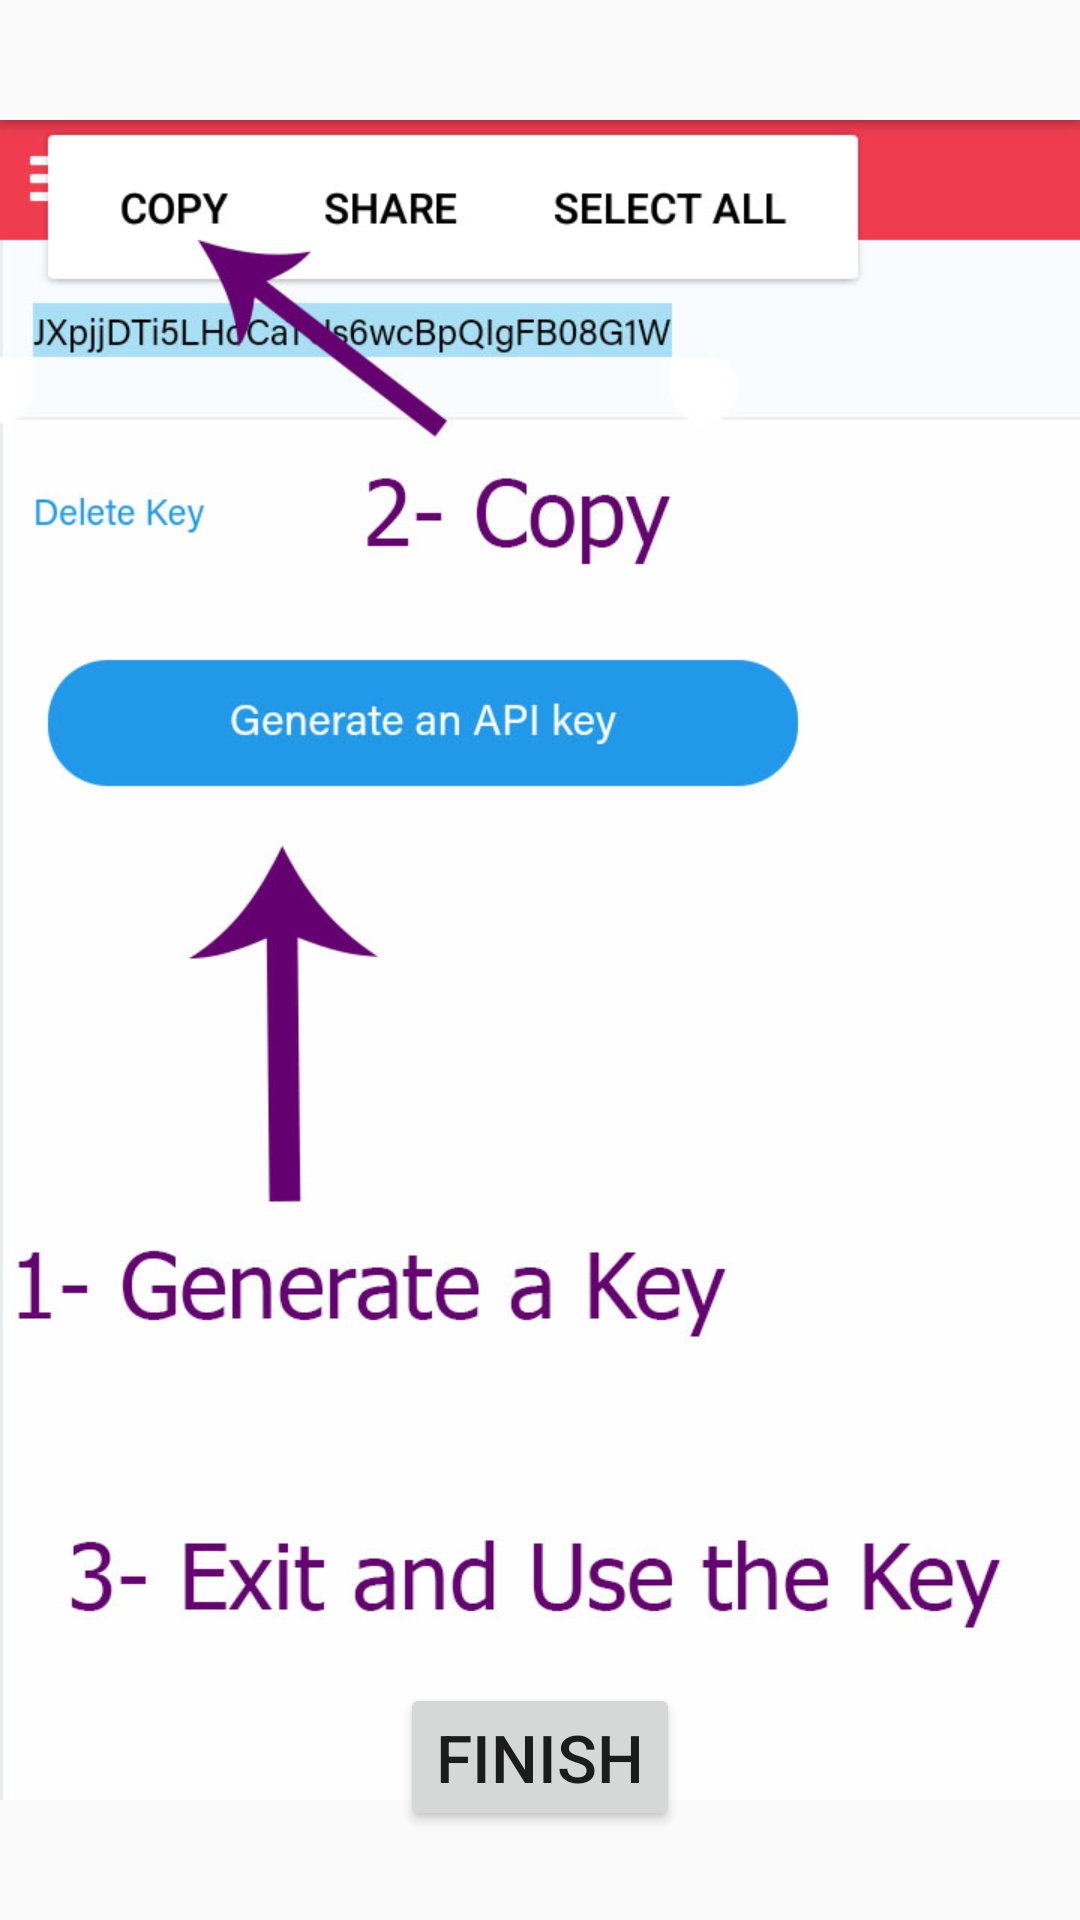

The Android layout XML behind this screen, and the referenced resources:
<!-- AndroidManifest.xml: application theme Theme.Savedio -->
<!-- res/layout/fra5.xml -->
<?xml version="1.0" encoding="utf-8"?>
<android.support.constraint.ConstraintLayout
    xmlns:android="http://schemas.android.com/apk/res/android"
    xmlns:app="http://schemas.android.com/apk/res-auto"
    android:layout_width="match_parent"
    android:layout_height="match_parent">

    <ImageView
        android:id="@+id/imageView5"
        android:layout_width="wrap_content"
        android:layout_height="wrap_content"
        app:layout_constraintBottom_toBottomOf="parent"
        app:layout_constraintEnd_toEndOf="parent"
        app:layout_constraintStart_toStartOf="parent"
        app:layout_constraintTop_toTopOf="parent"
        app:srcCompat="@drawable/tut5" />

    <Button
        android:id="@+id/bt_end_tut"
        android:layout_width="wrap_content"
        android:layout_height="wrap_content"
        android:text="Finish"
        android:textSize="22dp"
        app:layout_constraintBottom_toBottomOf="parent"
        app:layout_constraintEnd_toEndOf="@+id/imageView5"
        app:layout_constraintStart_toStartOf="@+id/imageView5"
        app:layout_constraintTop_toTopOf="parent"
        app:layout_constraintVertical_bias="0.95" />

</android.support.constraint.ConstraintLayout>
<!-- resources referenced by this layout -->
<resources>
  <!-- drawable tut5: jpg bitmap (drawable, 103054 bytes) -->
  <style name="Theme.Savedio" parent="Theme.AppCompat.Light.DarkActionBar">
          
          <item name="colorPrimary">@color/purple_500</item>
          <item name="colorPrimaryDark">@color/purple_700</item>
          <item name="colorAccent">@color/white</item>
          
      </style>
  <color name="purple_500">#FF6200EE</color>
  <color name="purple_700">#FF3700B3</color>
  <color name="white">#FFFFFFFF</color>
</resources>
